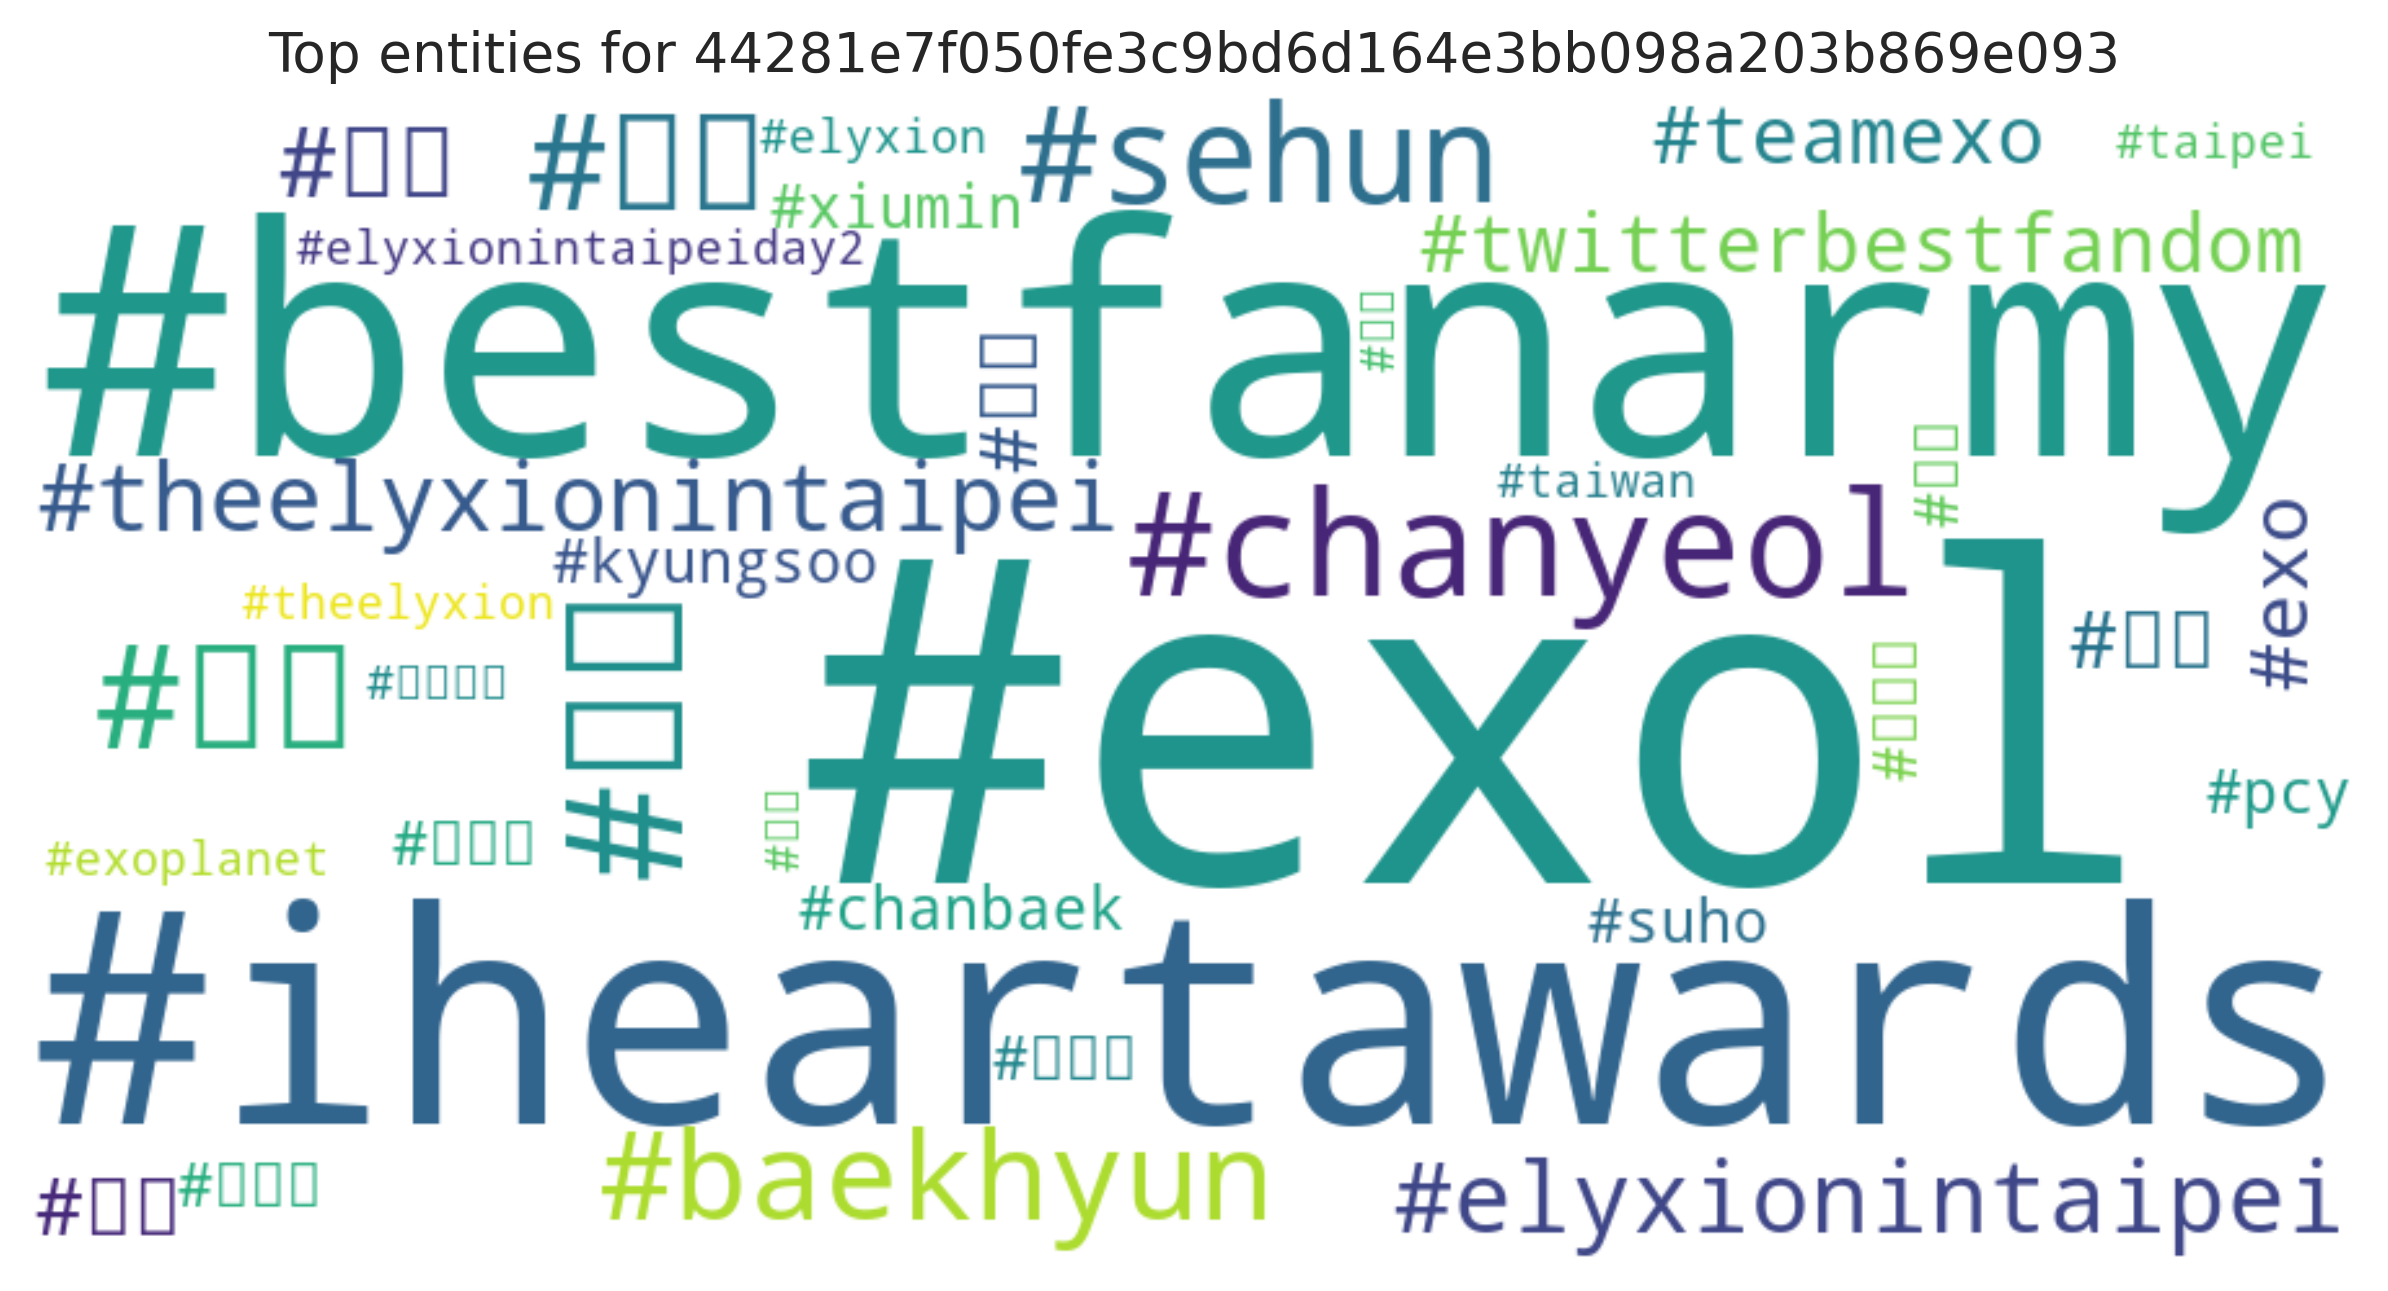

The data file committed next to this chart (first rows):
entity, count
#exol, 92
#bestfanarmy, 90
#iheartawards, 90
#찬열, 9
#chanyeol, 7
#백현, 7
#sehun, 6
#세훈, 6
#baekhyun, 5
#elyxionintaipei, 3
#엑소, 3
#theelyxionintaipei, 3
#teamexo, 2
#twitterbestfandom, 2
#디오, 2
#경수, 2
#찬백, 2
#exo, 2
#박찬열, 1
#kyungsoo, 1
#chanbaek, 1
#吴世勋, 1
#セフン, 1
#xiumin, 1
#pcy, 1
#시우민, 1
#suho, 1
#준면, 1
#elyxionintaipeiday2, 1
#theelyxion, 1
#exoplanet, 1
#elyxion, 1
#伯賢, 1
#燦烈, 1
#台灣四巡, 1
#taiwan, 1
#taipei, 1
